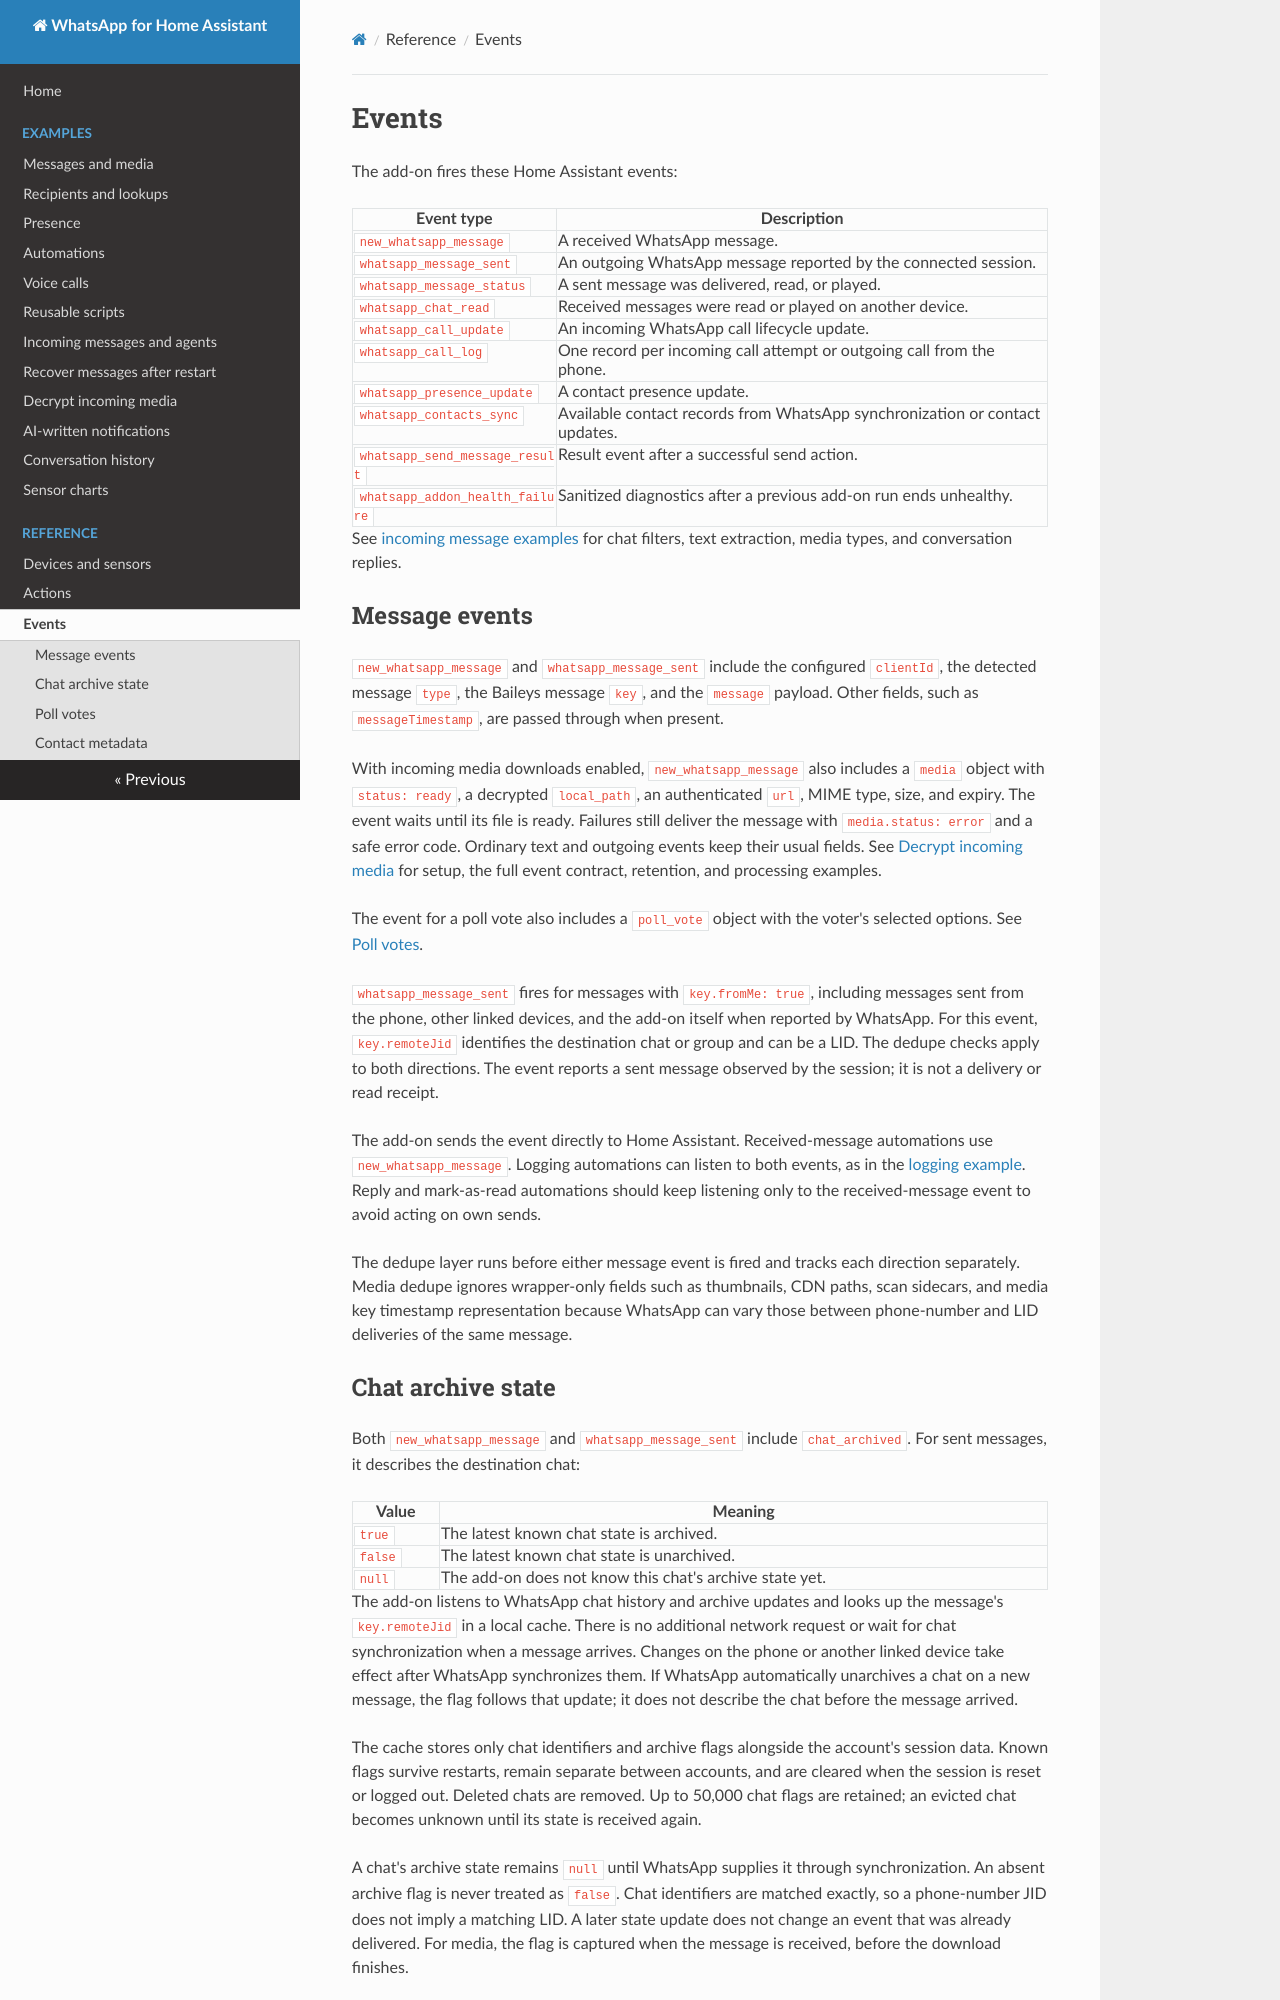

repository: moryoav/ha-addons · page: reference/events/index.html · generator: mkdocs

# Events

The add-on fires these Home Assistant events:

| Event type | Description |
| --- | --- |
| `new_whatsapp_message` | A received WhatsApp message. |
| `whatsapp_message_sent` | An outgoing WhatsApp message reported by the connected session. |
| `whatsapp_message_status` | A sent message was delivered, read, or played. |
| `whatsapp_chat_read` | Received messages were read or played on another device. |
| `whatsapp_call_update` | An incoming WhatsApp call lifecycle update. |
| `whatsapp_call_log` | One record per incoming call attempt or outgoing call from the phone. |
| `whatsapp_presence_update` | A contact presence update. |
| `whatsapp_contacts_sync` | Available contact records from WhatsApp synchronization or contact updates. |
| `whatsapp_send_message_result` | Result event after a successful send action. |
| `whatsapp_addon_health_failure` | Sanitized diagnostics after a previous add-on run ends unhealthy. |

See [incoming message examples](../examples/incoming-messages.md) for chat
filters, text extraction, media types, and conversation replies.

## Message events

`new_whatsapp_message` and `whatsapp_message_sent` include the configured
`clientId`, the detected message `type`, the Baileys message `key`, and the
`message` payload. Other fields, such as `messageTimestamp`, are passed through
when present.

With incoming media downloads enabled,
`new_whatsapp_message` also includes a `media` object with `status: ready`,
a decrypted `local_path`, an authenticated `url`, MIME type, size, and expiry.
The event waits until its file is ready. Failures still deliver the message
with `media.status: error` and a safe error code. Ordinary text and outgoing
events keep their usual fields.
See [Decrypt incoming media](../examples/incoming-media.md) for setup,
the full event contract, retention, and processing examples.

The event for a poll vote also includes a
`poll_vote` object with the voter's selected options. See
[Poll votes](#poll-votes).

`whatsapp_message_sent` fires for messages with
`key.fromMe: true`, including messages sent from the phone, other linked
devices, and the add-on itself when reported by WhatsApp. For this event,
`key.remoteJid` identifies the destination chat or group and can be a LID.
The dedupe checks apply to both directions. The event reports a sent
message observed by the session; it is not a delivery or read receipt.

The add-on sends the event directly to Home Assistant. Received-message
automations use `new_whatsapp_message`. Logging automations can listen to
both events, as in the [logging example](../examples/automations.md#log-received-and-sent-messages). Reply and mark-as-read automations should
keep listening only to the received-message event to avoid acting on own sends.

The dedupe layer runs before either message event is fired and tracks
each direction separately. Media dedupe ignores wrapper-only fields such as
thumbnails, CDN paths, scan sidecars, and media key timestamp representation
because WhatsApp can vary those between phone-number and LID deliveries of the
same message.
